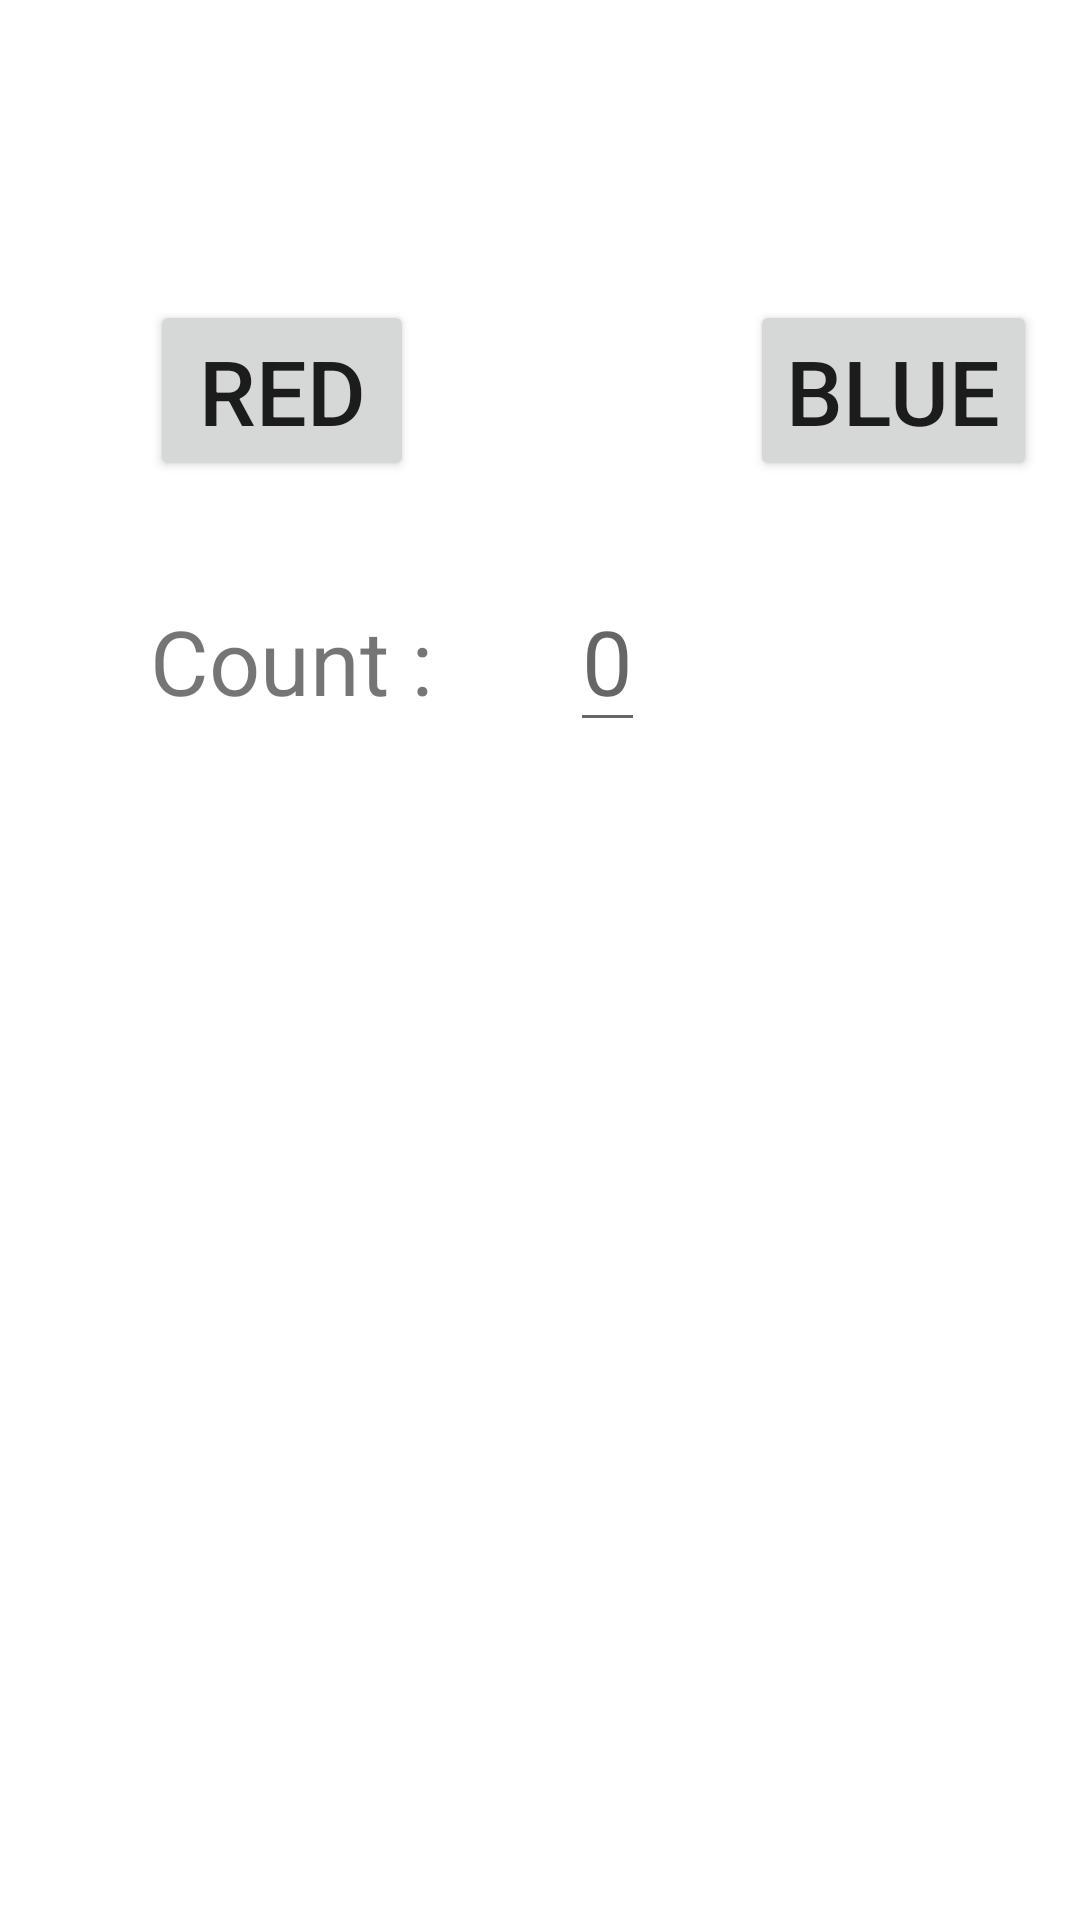

Produce the Android XML layout that renders to this screen, including the resource entries it uses.
<!-- AndroidManifest.xml: application theme Theme.MVVMActivity -->
<!-- res/layout/activity_main.xml -->
<?xml version="1.0" encoding="utf-8"?>
<layout xmlns:android="http://schemas.android.com/apk/res/android"
    xmlns:app="http://schemas.android.com/apk/res-auto"
    xmlns:tools="http://schemas.android.com/tools">

    <data>
        <variable
            name="Number"
            type="String" />
        <variable
            name="show"
            type="String" />
    </data>

<RelativeLayout
    android:layout_width="match_parent"
    android:layout_height="match_parent"
    tools:context=".MainActivity">
<Button
    android:layout_width="wrap_content"
    android:layout_height="wrap_content"
    android:id="@+id/btnRed"
    android:layout_marginTop="100dp"
    android:layout_marginLeft="50dp"
    android:text="Red"
    android:textSize="30sp"/>

    <Button
        android:layout_width="wrap_content"
        android:layout_height="wrap_content"
        android:id="@+id/btnBlue"
        android:layout_marginTop="100dp"
        android:layout_marginLeft="250dp"
        android:text="Blue"
        android:textSize="30sp"/>
    <TextView
        android:layout_width="wrap_content"
        android:layout_height="wrap_content"
        android:id="@+id/tvCount"
        android:text="Count :"
        android:textSize="30sp"
        android:layout_marginTop="200dp"
        android:layout_marginLeft="50dp"/>
    <EditText
        android:layout_width="wrap_content"
        android:layout_height="wrap_content"
        android:id="@+id/etCount"
        android:hint="0"
        android:layout_marginTop="190dp"
        android:layout_marginLeft="190dp"
        android:textSize="30sp"/>


</RelativeLayout>
</layout>
<!-- resources referenced by this layout -->
<resources>
  <style name="Theme.MVVMActivity" parent="Theme.MaterialComponents.DayNight.DarkActionBar">
          
          <item name="colorPrimary">@color/purple_500</item>
          <item name="colorPrimaryVariant">@color/purple_700</item>
          <item name="colorOnPrimary">@color/white</item>
          
          <item name="colorSecondary">@color/teal_200</item>
          <item name="colorSecondaryVariant">@color/teal_700</item>
          <item name="colorOnSecondary">@color/black</item>
          
          <item name="android:statusBarColor">?attr/colorPrimaryVariant</item>
          
      </style>
  <!-- not gathered from this repository: default colours our renderer supplied (Android Studio template values) -->
  <color name="purple_500">#FF6200EE</color>
  <color name="purple_700">#FF3700B3</color>
  <color name="teal_200">#FF03DAC5</color>
  <color name="teal_700">#FF018786</color>
  <color name="black">#FF000000</color>
  <color name="white">#FFFFFFFF</color>
</resources>
